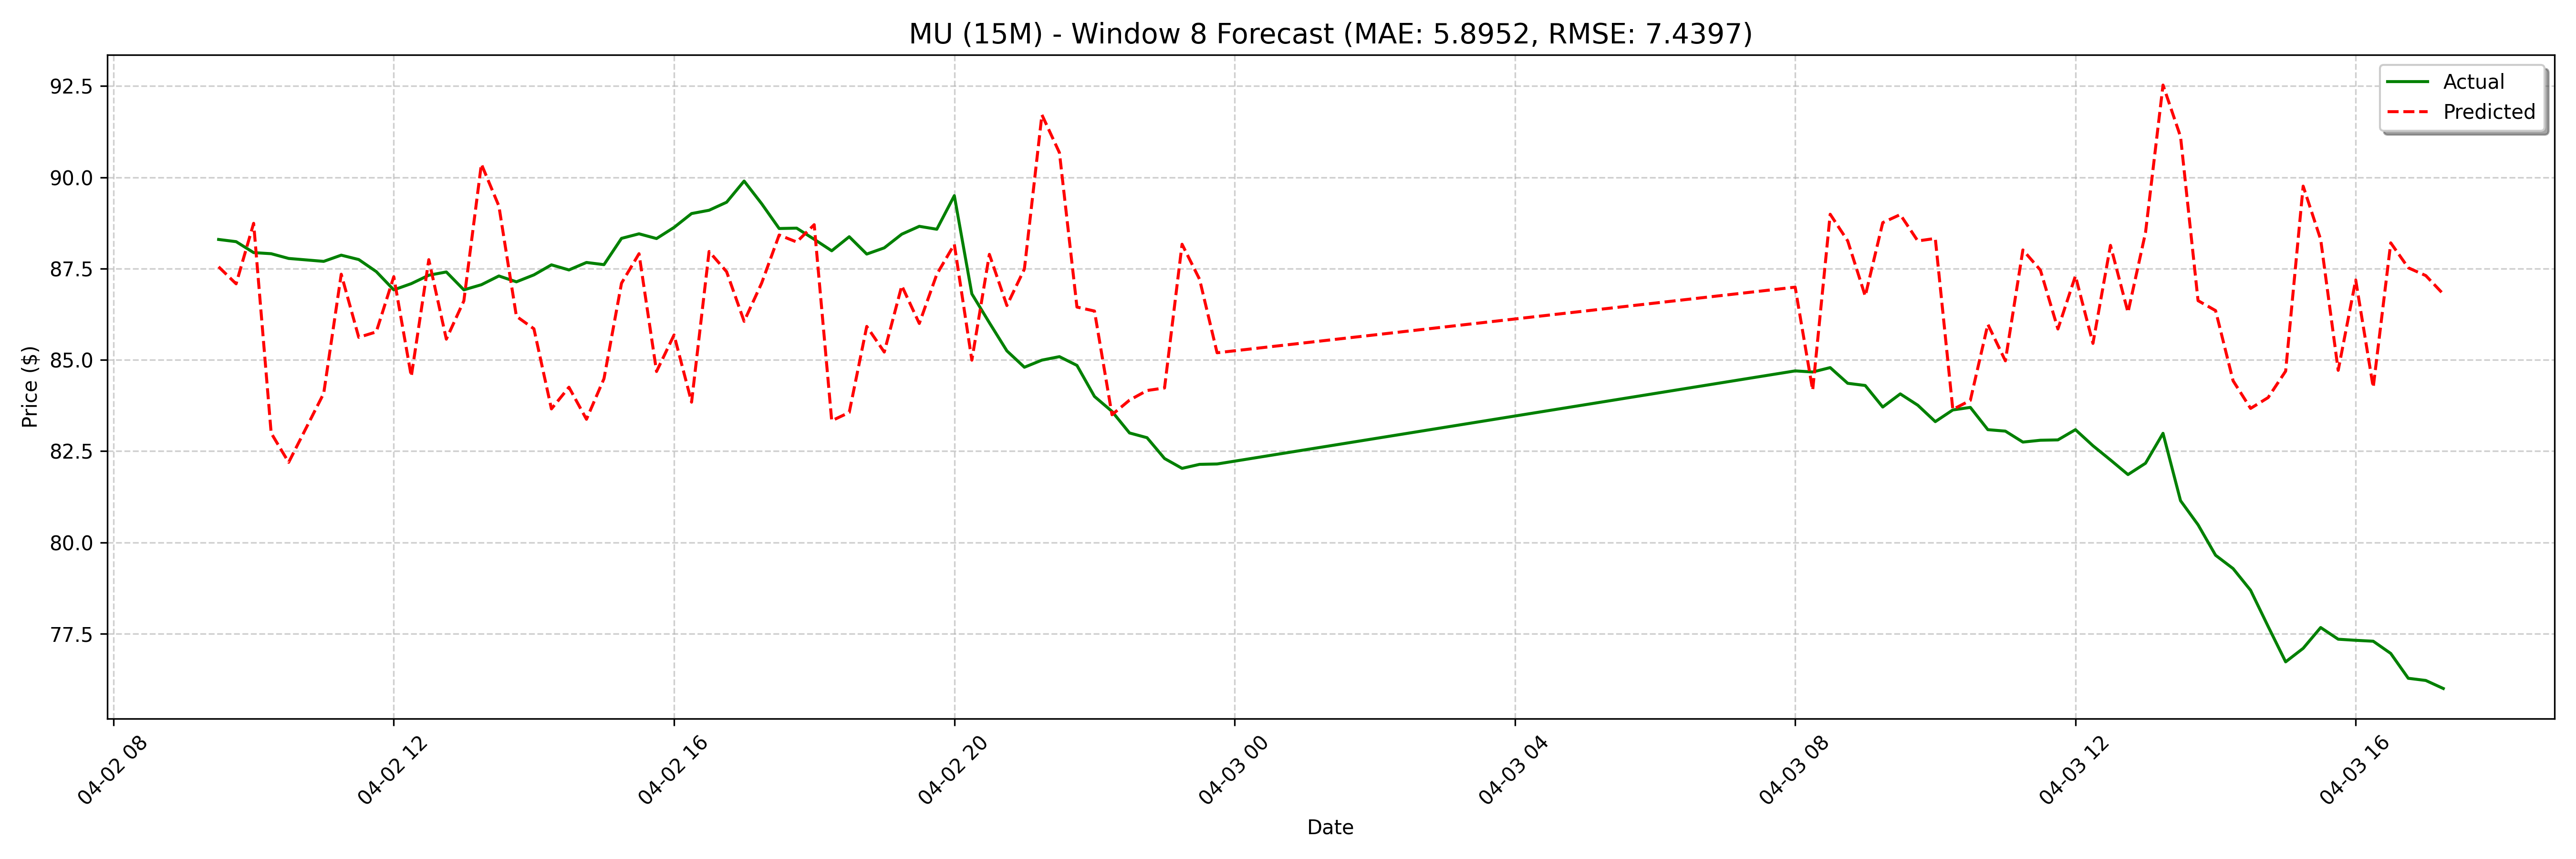

Source data for this figure (header and first rows):
date, actual, forecast
2025-04-02 09:30:00, 88.3, 87.55
2025-04-02 09:45:00, 88.24, 87.09
2025-04-02 10:00:00, 87.94, 88.74
2025-04-02 10:15:00, 87.91, 83
2025-04-02 10:30:00, 87.78, 82.19
2025-04-02 11:00:00, 87.7, 85.25
2025-04-02 11:15:00, 87.87, 84.08
2025-04-02 11:30:00, 87.75, 87.35
2025-04-02 11:45:00, 87.42, 85.62
2025-04-02 12:00:00, 86.92, 85.77
2025-04-02 12:15:00, 87.09, 87.28
2025-04-02 12:30:00, 87.32, 84.55
2025-04-02 12:45:00, 87.41, 87.75
2025-04-02 13:00:00, 86.92, 85.57
2025-04-02 13:15:00, 87.06, 86.62
2025-04-02 13:30:00, 87.3, 90.36
2025-04-02 13:45:00, 87.14, 89.22
2025-04-02 14:00:00, 87.33, 86.2
2025-04-02 14:15:00, 87.61, 85.85
2025-04-02 14:30:00, 87.46, 83.66
2025-04-02 14:45:00, 87.67, 84.25
2025-04-02 15:00:00, 87.61, 83.37
2025-04-02 15:15:00, 88.33, 84.49
2025-04-02 15:30:00, 88.46, 87.1
2025-04-02 15:45:00, 88.32, 87.91
2025-04-02 16:00:00, 88.63, 84.68
2025-04-02 16:15:00, 89.01, 85.68
2025-04-02 16:30:00, 89.1, 83.84
2025-04-02 16:45:00, 89.32, 87.97
2025-04-02 17:00:00, 89.9, 87.42
2025-04-02 17:15:00, 89.28, 86.06
2025-04-02 17:30:00, 88.6, 87.1
2025-04-02 17:45:00, 88.61, 88.42
2025-04-02 18:00:00, 88.31, 88.23
2025-04-02 18:15:00, 87.99, 88.7
2025-04-02 18:30:00, 88.38, 83.34
2025-04-02 18:45:00, 87.9, 83.56
2025-04-02 19:00:00, 88.07, 85.92
2025-04-02 19:15:00, 88.44, 85.22
2025-04-02 19:30:00, 88.66, 87.03
2025-04-02 19:45:00, 88.58, 86
2025-04-02 20:00:00, 89.5, 87.35
2025-04-02 20:15:00, 86.81, 88.17
2025-04-02 20:30:00, 86.02, 84.99
2025-04-02 20:45:00, 85.25, 87.89
2025-04-02 21:00:00, 84.8, 86.49
2025-04-02 21:15:00, 85, 87.49
2025-04-02 21:30:00, 85.09, 91.71
2025-04-02 21:45:00, 84.85, 90.68
2025-04-02 22:00:00, 84.0, 86.45
2025-04-02 22:15:00, 83.59, 86.34
2025-04-02 22:30:00, 83, 83.5
2025-04-02 22:45:00, 82.87, 83.9
2025-04-02 23:00:00, 82.3, 84.16
2025-04-02 23:15:00, 82.03, 84.23
2025-04-02 23:30:00, 82.14, 88.17
2025-04-02 23:45:00, 82.15, 87.21
2025-04-03 08:00:00, 84.7, 85.2
2025-04-03 08:15:00, 84.67, 86.47
2025-04-03 08:30:00, 84.79, 84.34
... 68 more rows
